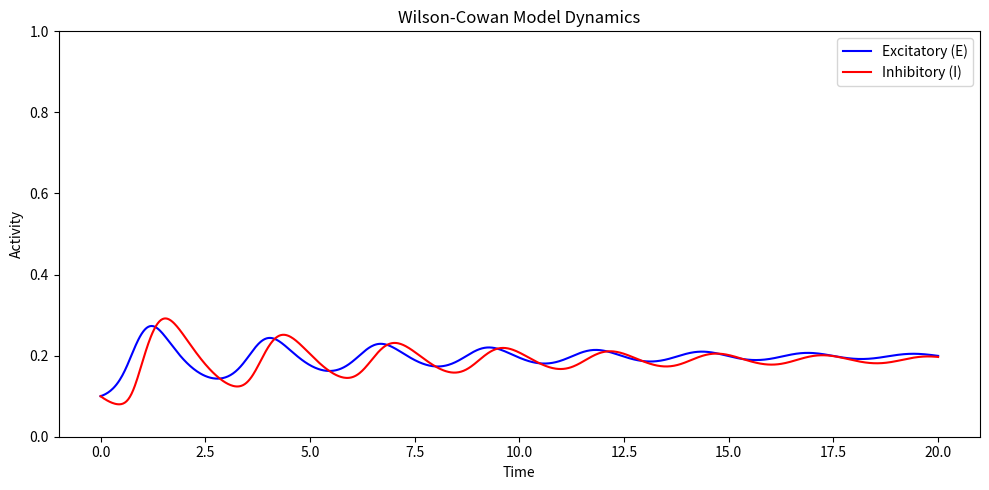

Here is the Python script that generated this plot:
#########################################################
## TP 1c: LOCALIZED WILSON-COWAN MODEL / LIMIT CYCLES  ##
#########################################################

# Contact: emre.baspinar@inria.fr

########################################################
########################################################


import numpy as np
import matplotlib.pyplot as plt
from scipy.integrate import odeint

#---------------------------------------------------------------------------------------------------------------#
#---------------------------------------------------------------------------------------------------------------#

#################################################################################################################
## Population transfer function: sigmoid ########################################################################
#################################################################################################################

def sigmoid(xi, beta=1.0, xi0=0.0):
    return 1 / (1 + np.exp(-beta * (xi - xi0)))

#---------------------------------------------------------------------------------------------------------------#
#---------------------------------------------------------------------------------------------------------------#


#################################################################################################################
## Model equations ##############################################################################################
#################################################################################################################

## Localized Wilson-Cowan equations
def wilson_cowan(u, t, params):
    E, I = u                                                         # Construct the vector for time integration via odeint                                                 
    wee, wei, wie, wii, P, Q, beta_e, beta_i, xi0_e, xi0_i, mu = params        
    
    # Transfer functions
    Se = sigmoid(wee * E - wei * I + P, beta=beta_e, xi0=xi0_e)       # excitatory population transfer function
    Si = sigmoid(wie * E - wii * I + Q, beta=beta_i, xi0=xi0_i)       # inhibitory population transfer function
    
    # Compute the increments of E and I in time  
    dEdt = 1/mu*(-E + (1-E)*Se)                                                  
    dIdt = 1/mu*(-I + (1-I)*Si)

    
    return [dEdt, dIdt]

#---------------------------------------------------------------------------------------------------------------#
#---------------------------------------------------------------------------------------------------------------#

#################################################################################################################
##  Model parameters and initial conditions: limit cycles  ######################################################
#################################################################################################################

# Model parameters
params = {
    'wee': 16.0,                             # E → E connection weight from excitatory neurons to excitatory neurons
    'wei': 12.0,                             # I → E connection weight from inhibitory neurons to excitatory neurons
    'wie': 15.0,                             # E → I connection weight from excitatory neurons to inhibitory neurons
    'wii': 3.0,                              # I → I connection weight from inhibitory neurons to inhibitory neurons
    'P': 1.25,                               # External stimulus to the excitatory population
    'Q': 0.5,                                # External stimulus to the inihibitory population
    'beta_e': 1.3, 'beta_i': 2.0,            # Nonlinearity sharpness of the transfer functions
    'xi0_e': 3.0, 'xi0_i': 3.5,              # Activity thresholds of the transfer functions
    'mu': 1.0                                # Time constant
}

# Assign the parameter values for the time integration
param_values = list(params.values())

# Initial conditions for limit cycle: E and I at t=0
y0 = [0.1, 0.1]

#---------------------------------------------------------------------------------------------------------------#
#---------------------------------------------------------------------------------------------------------------#

#################################################################################################################
## Simulation of the model ######################################################################################
#################################################################################################################

# Time discretization
T = 20                              # final time
nOfSamples = 1000                   # number of time samples
t = np.linspace(0, T, nOfSamples)   # time vector

# Integrate the system in time
sol = odeint(wilson_cowan, y0, t, args=(param_values,))
E, I = sol.T

#---------------------------------------------------------------------------------------------------------------#
#---------------------------------------------------------------------------------------------------------------#


#########################################################################################
## Plot the simulation results ##########################################################
#########################################################################################

# Plot results
min_y = 0; max_y = 1  # For plot range
plt.figure(figsize=(10, 5))
plt.plot(t, E, label='Excitatory (E)', color='b')
plt.plot(t, I, label='Inhibitory (I)', color='r')
plt.ylim(min_y, max_y)
plt.xlabel('Time')
plt.ylabel('Activity')
plt.title('Wilson-Cowan Model Dynamics')
plt.legend()
plt.grid(False)
plt.tight_layout()
plt.show()

#---------------------------------------------------------------------------------------#
#---------------------------------------------------------------------------------------#

#################################################################################################################
## Simulation of the model ######################################################################################
#################################################################################################################

# Time discretization
T = 20                              # final time
nOfSamples = 1000                   # number of time samples
t = np.linspace(0, T, nOfSamples)   # time vector

# Integrate the system in time
sol = odeint(wilson_cowan, y0, t, args=(param_values,))
E, I = sol.T

#---------------------------------------------------------------------------------------------------------------#
#---------------------------------------------------------------------------------------------------------------#


#########################################################################################
## Plot the simulation results ##########################################################
#########################################################################################

# Plot results
min_y = 0; max_y = 1  # For plot range
plt.figure(figsize=(10, 5))
plt.plot(t, E, label='Excitatory (E)', color='b')
plt.plot(t, I, label='Inhibitory (I)', color='r')
plt.ylim(min_y, max_y)
plt.xlabel('Time')
plt.ylabel('Activity')
plt.title('Wilson-Cowan Model Dynamics')
plt.legend()
plt.grid(False)
plt.tight_layout()
plt.show()

#---------------------------------------------------------------------------------------#
#---------------------------------------------------------------------------------------#

#################################################################################################################
##  Model parameters and initial conditions: limit cycles  ######################################################
#################################################################################################################

# Model parameters
params = {
    'wee': 16,                             # E → E connection weight from excitatory neurons to excitatory neurons
    'wei': 12.0,                             # I → E connection weight from inhibitory neurons to excitatory neurons
    'wie': 15.0,                             # E → I connection weight from excitatory neurons to inhibitory neurons
    'wii': 3.0,                              # I → I connection weight from inhibitory neurons to inhibitory neurons
    'P': 1.25,                               # External stimulus to the excitatory population
    'Q': 0.5,                                # External stimulus to the inihibitory population
    'beta_e': 1.3, 'beta_i': 2.0,            # Nonlinearity sharpness of the transfer functions
    'xi0_e': 3.0, 'xi0_i': 3.5,              # Activity thresholds of the transfer functions
    'mu': 1.0                                # Time constant
}

# Assign the parameter values for the time integration
param_values = list(params.values())

# Initial conditions for limit cycle: E and I at t=0
y0 = [0.1, 0.1]

#---------------------------------------------------------------------------------------------------------------#
#---------------------------------------------------------------------------------------------------------------#




#################################################################################################################
## Simulation of the model ######################################################################################
#################################################################################################################

# Time discretization
T = 20                              # final time
nOfSamples = 1000                   # number of time samples
t = np.linspace(0, T, nOfSamples)   # time vector

# Integrate the system in time
sol = odeint(wilson_cowan, y0, t, args=(param_values,))
E, I = sol.T

#---------------------------------------------------------------------------------------------------------------#
#---------------------------------------------------------------------------------------------------------------#


#########################################################################################
## Plot the simulation results ##########################################################
#########################################################################################

# Plot results
min_y = 0; max_y = 1  # For plot range
plt.figure(figsize=(10, 5))
plt.plot(t, E, label='Excitatory (E)', color='b')
plt.plot(t, I, label='Inhibitory (I)', color='r')
plt.ylim(min_y, max_y)
plt.xlabel('Time')
plt.ylabel('Activity')
plt.title('Wilson-Cowan Model Dynamics')
plt.legend()
plt.grid(False)
plt.tight_layout()
plt.show()

#---------------------------------------------------------------------------------------#
#---------------------------------------------------------------------------------------#

#########################################################################################
######################################## THE END ########################################
#########################################################################################
